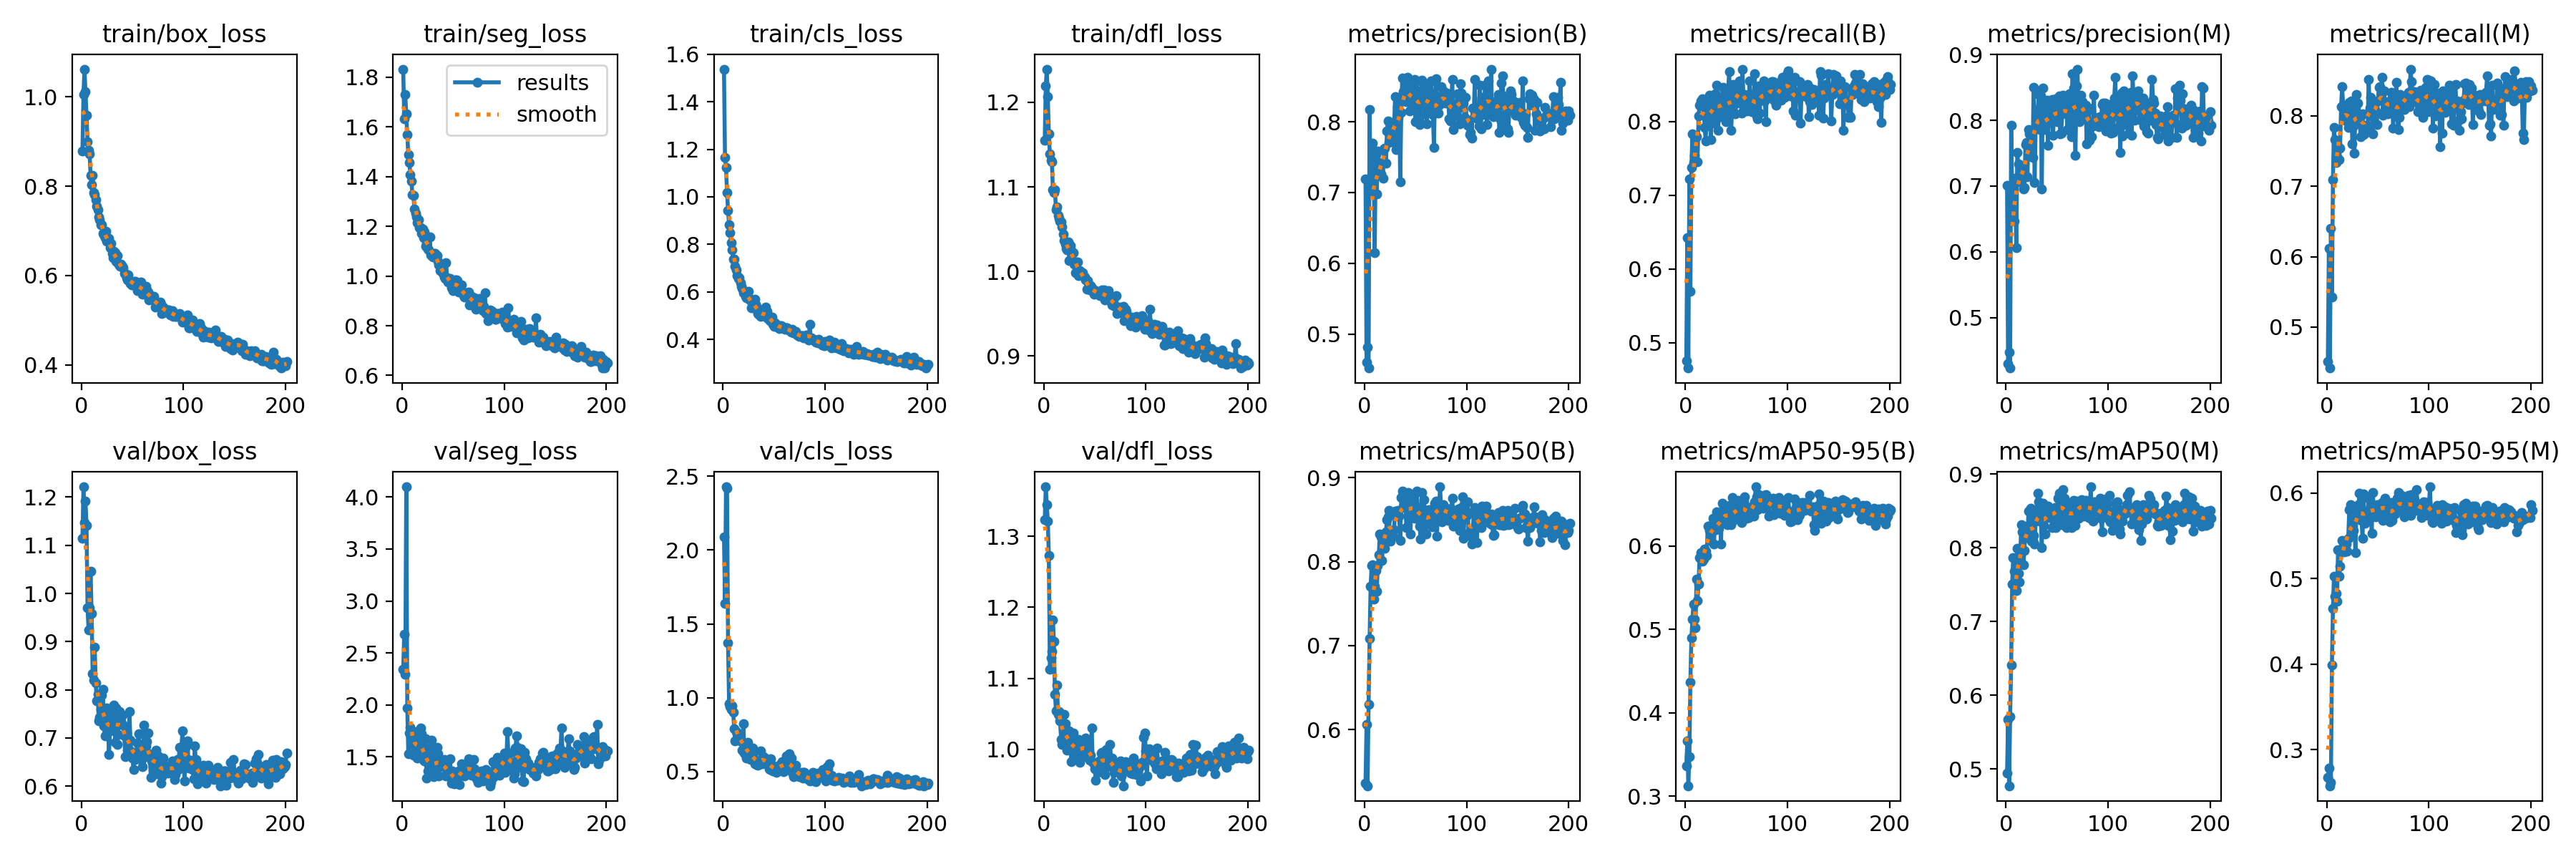

The table this chart was drawn from, first rows:
epoch, time, train/box_loss, train/seg_loss, train/cls_loss, train/dfl_loss, metrics/precision(B), metrics/recall(B), metrics/mAP50(B), metrics/mAP50-95(B), metrics/precision(M), metrics/recall(M), metrics/mAP50(M), metrics/mAP50-95(M), val/box_loss, val/seg_loss, val/cls_loss, val/dfl_loss, lr/pg0, lr/pg1, lr/pg2
1, 15.63, 0.8782, 1.833, 1.537, 1.155, 0.7194, 0.4754, 0.5356, 0.3361, 0.7009, 0.4509, 0.4946, 0.2676, 1.114, 2.343, 2.09, 1.324, 0.0004126, 0.0004126, 0.0004126
2, 29.91, 1.006, 1.633, 1.166, 1.219, 0.4599, 0.6425, 0.6056, 0.3663, 0.4302, 0.6117, 0.5677, 0.2784, 1.221, 2.681, 1.64, 1.37, 0.0008265, 0.0008265, 0.0008265
3, 49.75, 1.062, 1.729, 1.124, 1.239, 0.4809, 0.4656, 0.5329, 0.3126, 0.448, 0.4418, 0.4773, 0.2576, 1.147, 2.293, 2.429, 1.345, 0.001238, 0.001238, 0.001238
4, 64.15, 1.012, 1.651, 1.019, 1.206, 0.4518, 0.7215, 0.6297, 0.348, 0.4235, 0.6402, 0.5711, 0.2618, 1.191, 4.099, 2.418, 1.321, 0.001238, 0.001238, 0.001238
5, 78.22, 0.9585, 1.568, 0.9416, 1.163, 0.8168, 0.5695, 0.708, 0.4373, 0.792, 0.5431, 0.6416, 0.3986, 1.141, 1.966, 1.371, 1.273, 0.001234, 0.001234, 0.001234
6, 92.56, 0.8997, 1.488, 0.8835, 1.139, 0.6982, 0.7378, 0.7709, 0.4896, 0.6906, 0.7089, 0.7504, 0.4648, 0.97, 1.529, 0.9574, 1.113, 0.001229, 0.001229, 0.001229
7, 106.8, 0.8795, 1.458, 0.8498, 1.132, 0.6981, 0.7836, 0.7957, 0.5127, 0.7034, 0.7836, 0.7871, 0.5027, 0.9236, 1.726, 0.9417, 1.129, 0.001225, 0.001225, 0.001225
8, 121, 0.8722, 1.407, 0.8072, 1.129, 0.7696, 0.7447, 0.7959, 0.53, 0.6462, 0.7664, 0.7683, 0.4792, 0.9697, 1.781, 0.9192, 1.138, 0.001221, 0.001221, 0.001221
9, 135.2, 0.824, 1.382, 0.7782, 1.096, 0.737, 0.7537, 0.7556, 0.5121, 0.7122, 0.7341, 0.7558, 0.4827, 1.047, 1.675, 0.9434, 1.182, 0.001217, 0.001217, 0.001217
10, 149.3, 0.8038, 1.328, 0.7382, 1.094, 0.6153, 0.7806, 0.7708, 0.5023, 0.6061, 0.7421, 0.742, 0.4735, 0.958, 1.654, 0.9031, 1.152, 0.001213, 0.001213, 0.001213
11, 163.5, 0.8242, 1.323, 0.7374, 1.096, 0.7535, 0.7796, 0.7892, 0.5604, 0.7509, 0.7572, 0.7991, 0.5337, 0.8338, 1.515, 0.7879, 1.077, 0.001209, 0.001209, 0.001209
12, 177.8, 0.7858, 1.269, 0.7074, 1.073, 0.6979, 0.7449, 0.765, 0.5351, 0.7335, 0.7377, 0.7649, 0.5024, 0.8203, 1.611, 0.7095, 1.054, 0.001205, 0.001205, 0.001205
13, 192, 0.781, 1.252, 0.6928, 1.076, 0.7588, 0.8071, 0.7952, 0.5546, 0.7096, 0.7544, 0.7539, 0.5144, 0.8889, 1.632, 0.7685, 1.091, 0.0012, 0.0012, 0.0012
14, 206.1, 0.7693, 1.239, 0.6679, 1.066, 0.7334, 0.8218, 0.8079, 0.5859, 0.7069, 0.8126, 0.7947, 0.5319, 0.8148, 1.745, 0.7544, 1.049, 0.001196, 0.001196, 0.001196
15, 220.4, 0.7548, 1.216, 0.6558, 1.063, 0.7361, 0.828, 0.8329, 0.5924, 0.7273, 0.8415, 0.8316, 0.5449, 0.7767, 1.49, 0.7208, 1.053, 0.001192, 0.001192, 0.001192
16, 234.8, 0.7474, 1.227, 0.6583, 1.059, 0.7264, 0.822, 0.8293, 0.583, 0.7192, 0.8142, 0.8222, 0.538, 0.7904, 1.526, 0.744, 1.04, 0.001188, 0.001188, 0.001188
17, 248.9, 0.7316, 1.195, 0.638, 1.058, 0.7422, 0.8311, 0.8012, 0.5823, 0.6952, 0.8023, 0.7769, 0.5316, 0.7352, 1.545, 0.711, 1.014, 0.001184, 0.001184, 0.001184
18, 263.1, 0.7248, 1.196, 0.6243, 1.053, 0.7202, 0.8202, 0.8232, 0.5847, 0.6982, 0.7975, 0.7968, 0.5393, 0.7427, 1.774, 0.7044, 1.007, 0.00118, 0.00118, 0.00118
19, 277.3, 0.7139, 1.17, 0.6143, 1.044, 0.7618, 0.7923, 0.8287, 0.5969, 0.7635, 0.7927, 0.8252, 0.5402, 0.7593, 1.718, 0.6425, 1.01, 0.001176, 0.001176, 0.001176
20, 291.4, 0.7142, 1.189, 0.5979, 1.036, 0.7622, 0.7738, 0.8155, 0.5938, 0.7668, 0.8014, 0.8176, 0.5321, 0.7885, 1.607, 0.8245, 1.049, 0.001172, 0.001172, 0.001172
21, 305.7, 0.695, 1.153, 0.5961, 1.033, 0.7409, 0.8076, 0.8356, 0.5884, 0.714, 0.7836, 0.8139, 0.5473, 0.8011, 1.466, 0.6233, 1.036, 0.001167, 0.001167, 0.001167
22, 319.9, 0.6919, 1.177, 0.58, 1.027, 0.7869, 0.8174, 0.8497, 0.6237, 0.7861, 0.8194, 0.8496, 0.5803, 0.7254, 1.462, 0.6228, 1.014, 0.001163, 0.001163, 0.001163
23, 334.2, 0.6855, 1.121, 0.5745, 1.025, 0.8009, 0.8253, 0.8533, 0.6237, 0.7798, 0.8046, 0.8311, 0.5868, 0.7046, 1.675, 0.5896, 0.999, 0.001159, 0.001159, 0.001159
24, 348.5, 0.6987, 1.131, 0.5844, 1.035, 0.7705, 0.8359, 0.8612, 0.6185, 0.7555, 0.8212, 0.854, 0.5532, 0.7346, 1.293, 0.6964, 1.02, 0.001155, 0.001155, 0.001155
25, 362.7, 0.6765, 1.108, 0.6033, 1.013, 0.7899, 0.7758, 0.8242, 0.6064, 0.7685, 0.7605, 0.8088, 0.5506, 0.7625, 1.364, 0.6593, 1.026, 0.001151, 0.001151, 0.001151
26, 376.9, 0.6833, 1.107, 0.5684, 1.03, 0.7716, 0.8106, 0.8323, 0.6224, 0.7432, 0.786, 0.8096, 0.5563, 0.7251, 1.414, 0.6031, 1.011, 0.001147, 0.001147, 0.001147
27, 391.1, 0.6827, 1.157, 0.5644, 1.025, 0.7832, 0.7981, 0.8367, 0.633, 0.8501, 0.7474, 0.8168, 0.5685, 0.6663, 1.584, 0.5797, 0.9821, 0.001143, 0.001143, 0.001143
28, 405.3, 0.6618, 1.086, 0.5341, 1.022, 0.7726, 0.8246, 0.8299, 0.6024, 0.7053, 0.8102, 0.8052, 0.53, 0.7155, 1.319, 0.5861, 1.006, 0.001139, 0.001139, 0.001139
29, 419.5, 0.672, 1.083, 0.559, 1.023, 0.7938, 0.8375, 0.8383, 0.6226, 0.7904, 0.8301, 0.8359, 0.5778, 0.7548, 1.657, 0.6612, 1.023, 0.001135, 0.001135, 0.001135
30, 433.8, 0.6499, 1.077, 0.5336, 1.009, 0.8357, 0.8367, 0.8605, 0.6193, 0.8148, 0.8177, 0.8441, 0.5759, 0.738, 1.337, 0.6306, 0.9968, 0.00113, 0.00113, 0.00113
31, 448.3, 0.6404, 1.092, 0.5705, 0.9989, 0.7611, 0.8491, 0.8601, 0.6415, 0.8167, 0.7916, 0.8737, 0.5864, 0.721, 1.305, 0.5503, 0.9937, 0.001126, 0.001126, 0.001126
32, 462.8, 0.6538, 1.092, 0.5472, 1.011, 0.821, 0.7883, 0.8568, 0.6292, 0.8388, 0.8013, 0.8627, 0.5998, 0.7683, 1.352, 0.5757, 1.012, 0.001122, 0.001122, 0.001122
33, 477.1, 0.6508, 1.084, 0.5386, 1.011, 0.8063, 0.8066, 0.8612, 0.621, 0.7863, 0.7708, 0.8365, 0.5844, 0.6904, 1.486, 0.5482, 0.9887, 0.001118, 0.001118, 0.001118
34, 491.5, 0.6323, 1.082, 0.51, 0.9953, 0.8332, 0.806, 0.8542, 0.629, 0.8367, 0.8009, 0.8466, 0.5684, 0.7618, 1.588, 0.5411, 1.013, 0.001114, 0.001114, 0.001114
35, 505.8, 0.6449, 1.058, 0.5073, 1.001, 0.7147, 0.8257, 0.8249, 0.6024, 0.6951, 0.8027, 0.8007, 0.5473, 0.6867, 1.527, 0.5479, 0.9817, 0.00111, 0.00111, 0.00111
36, 520, 0.6279, 1.046, 0.5141, 0.9994, 0.8128, 0.8315, 0.8763, 0.6518, 0.8487, 0.7732, 0.8602, 0.5987, 0.7075, 1.316, 0.5587, 0.9933, 0.001106, 0.001106, 0.001106
37, 534.4, 0.6229, 1.023, 0.4963, 0.9963, 0.8617, 0.8465, 0.8837, 0.6314, 0.808, 0.7757, 0.8306, 0.5647, 0.7551, 1.405, 0.6399, 1.011, 0.001102, 0.001102, 0.001102
38, 548.6, 0.6202, 1.025, 0.499, 0.9987, 0.8428, 0.8339, 0.8654, 0.6479, 0.7854, 0.7834, 0.8189, 0.5743, 0.7374, 1.44, 0.5545, 0.9988, 0.001097, 0.001097, 0.001097
39, 562.8, 0.625, 1.029, 0.5105, 0.9944, 0.861, 0.8135, 0.8722, 0.6463, 0.7923, 0.7871, 0.8459, 0.5784, 0.7344, 1.44, 0.593, 1.004, 0.001093, 0.001093, 0.001093
40, 577, 0.6207, 1.011, 0.5083, 0.9938, 0.8489, 0.7992, 0.8665, 0.6366, 0.8308, 0.7791, 0.8466, 0.5712, 0.7474, 1.462, 0.6025, 1.009, 0.001089, 0.001089, 0.001089
41, 591.2, 0.6176, 0.9968, 0.4962, 0.9899, 0.8283, 0.8007, 0.8406, 0.6256, 0.7619, 0.852, 0.8564, 0.5939, 0.7267, 1.471, 0.5894, 1.015, 0.001085, 0.001085, 0.001085
42, 605.4, 0.6043, 0.9914, 0.5372, 0.9792, 0.8632, 0.8426, 0.8625, 0.6272, 0.8146, 0.8113, 0.8416, 0.5806, 0.7041, 1.323, 0.5717, 0.9935, 0.001081, 0.001081, 0.001081
43, 619.6, 0.6055, 1.055, 0.5186, 0.9888, 0.8492, 0.8675, 0.8819, 0.6489, 0.8177, 0.8263, 0.8507, 0.5828, 0.6615, 1.314, 0.5473, 0.9884, 0.001077, 0.001077, 0.001077
44, 633.8, 0.5956, 0.9933, 0.4893, 0.9799, 0.8148, 0.8226, 0.8612, 0.6379, 0.7986, 0.7996, 0.8496, 0.5531, 0.7098, 1.461, 0.5811, 0.9976, 0.001073, 0.001073, 0.001073
45, 648, 0.591, 0.9763, 0.4904, 0.9784, 0.8395, 0.7884, 0.833, 0.6253, 0.8313, 0.7744, 0.8277, 0.6008, 0.6749, 1.374, 0.5167, 0.9841, 0.001069, 0.001069, 0.001069
46, 662.3, 0.6012, 0.9801, 0.4788, 0.9829, 0.8176, 0.8221, 0.8741, 0.658, 0.777, 0.8093, 0.8523, 0.5831, 0.6761, 1.307, 0.5126, 0.9911, 0.001064, 0.001064, 0.001064
47, 676.5, 0.5878, 0.989, 0.4848, 0.9803, 0.8528, 0.8499, 0.8793, 0.6311, 0.8073, 0.819, 0.8468, 0.5745, 0.7549, 1.476, 0.5842, 1.029, 0.00106, 0.00106, 0.00106
48, 690.7, 0.5819, 0.9534, 0.4941, 0.9771, 0.8265, 0.8313, 0.8705, 0.6356, 0.8066, 0.8072, 0.8549, 0.5722, 0.6959, 1.244, 0.5432, 0.9818, 0.001056, 0.001056, 0.001056
49, 704.9, 0.5789, 0.9522, 0.463, 0.9733, 0.8595, 0.8105, 0.8513, 0.636, 0.8329, 0.7877, 0.8271, 0.5861, 0.6724, 1.36, 0.5062, 0.9799, 0.001052, 0.001052, 0.001052
50, 719, 0.5848, 0.9415, 0.456, 0.9776, 0.8001, 0.8245, 0.8548, 0.6449, 0.7983, 0.8208, 0.8489, 0.5856, 0.6586, 1.301, 0.504, 0.9725, 0.001048, 0.001048, 0.001048
51, 733.2, 0.5869, 0.9708, 0.4711, 0.9777, 0.8575, 0.8376, 0.8842, 0.6494, 0.8255, 0.8408, 0.8676, 0.5815, 0.6351, 1.236, 0.5328, 0.9564, 0.001044, 0.001044, 0.001044
52, 747.3, 0.5776, 0.9831, 0.4582, 0.9736, 0.8424, 0.8519, 0.8646, 0.6551, 0.8371, 0.8412, 0.874, 0.5829, 0.6608, 1.259, 0.4932, 0.9713, 0.00104, 0.00104, 0.00104
53, 761.4, 0.5867, 0.985, 0.455, 0.9755, 0.8045, 0.8549, 0.8555, 0.6462, 0.7793, 0.8233, 0.8356, 0.5783, 0.6559, 1.283, 0.5155, 0.9678, 0.001035, 0.001035, 0.001035
54, 775.5, 0.5823, 0.9809, 0.4527, 0.9758, 0.796, 0.8375, 0.842, 0.6332, 0.7803, 0.8552, 0.8632, 0.5893, 0.6632, 1.292, 0.5236, 0.9836, 0.001031, 0.001031, 0.001031
55, 789.7, 0.5662, 0.9346, 0.4466, 0.9713, 0.8091, 0.8109, 0.8267, 0.6282, 0.8097, 0.8011, 0.831, 0.568, 0.6902, 1.361, 0.544, 0.9801, 0.001027, 0.001027, 0.001027
56, 803.9, 0.5714, 0.9602, 0.4568, 0.9721, 0.8592, 0.8709, 0.8824, 0.6529, 0.838, 0.835, 0.8793, 0.5905, 0.7083, 1.232, 0.5276, 0.9949, 0.001023, 0.001023, 0.001023
57, 818.2, 0.5777, 0.9477, 0.4574, 0.9779, 0.8452, 0.8337, 0.8637, 0.6536, 0.8284, 0.8202, 0.8676, 0.5941, 0.6723, 1.318, 0.557, 0.9955, 0.001019, 0.001019, 0.001019
58, 832.5, 0.5859, 0.9638, 0.4489, 0.9749, 0.8528, 0.8361, 0.8735, 0.6591, 0.8256, 0.811, 0.8543, 0.58, 0.6778, 1.435, 0.569, 0.994, 0.001015, 0.001015, 0.001015
59, 846.6, 0.5744, 0.9374, 0.4526, 0.9781, 0.829, 0.816, 0.8335, 0.6413, 0.8237, 0.8093, 0.8276, 0.5844, 0.6559, 1.354, 0.5, 0.9765, 0.001011, 0.001011, 0.001011
60, 860.7, 0.5576, 0.9209, 0.4486, 0.9667, 0.8202, 0.8138, 0.8325, 0.6335, 0.7854, 0.8034, 0.828, 0.5724, 0.6408, 1.399, 0.5342, 0.964, 0.001007, 0.001007, 0.001007
... 141 more rows
